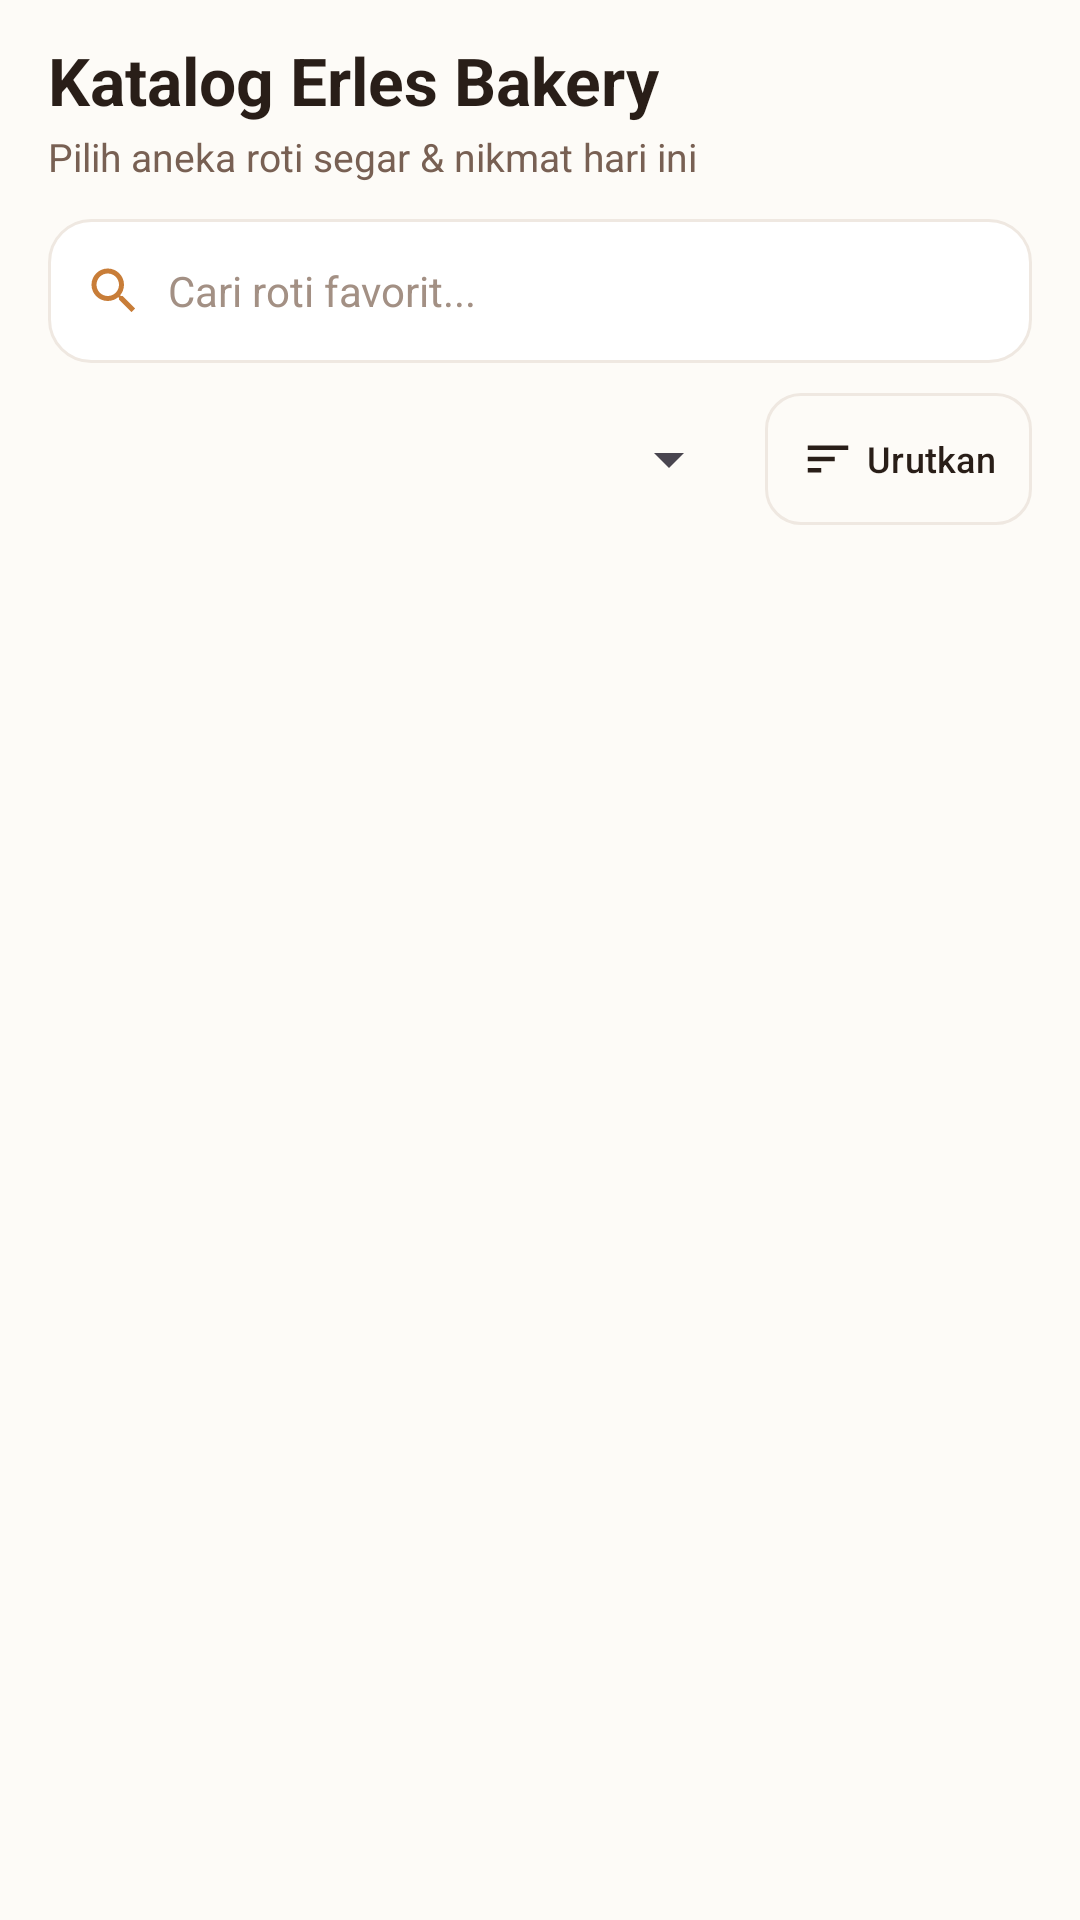

Write the Android layout XML for this screen, with the resource values it uses.
<!-- AndroidManifest.xml: application theme Theme.Uts -->
<!-- res/layout/fragment_menu.xml -->
<?xml version="1.0" encoding="utf-8"?>
<LinearLayout xmlns:android="http://schemas.android.com/apk/res/android"
    xmlns:app="http://schemas.android.com/apk/res-auto"
    android:layout_width="match_parent"
    android:layout_height="match_parent"
    android:background="@color/background_soft"
    android:orientation="vertical"
    android:paddingStart="16dp"
    android:paddingTop="12dp"
    android:paddingEnd="16dp"
    android:paddingBottom="8dp">

    
    <TextView
        android:id="@+id/tvHeaderTitle"
        android:layout_width="wrap_content"
        android:layout_height="wrap_content"
        android:text="Katalog Erles Bakery"
        android:textColor="@color/text_primary"
        android:textSize="22sp"
        android:textStyle="bold" />

    <TextView
        android:id="@+id/tvHeaderSubtitle"
        android:layout_width="wrap_content"
        android:layout_height="wrap_content"
        android:layout_marginTop="2dp"
        android:text="Pilih aneka roti segar &amp; nikmat hari ini"
        android:textColor="@color/text_secondary"
        android:textSize="13sp" />

    
    <LinearLayout
        android:layout_width="match_parent"
        android:layout_height="48dp"
        android:layout_marginTop="12dp"
        android:background="@drawable/bg_search_bar"
        android:gravity="center_vertical"
        android:orientation="horizontal"
        android:paddingStart="12dp"
        android:paddingEnd="12dp">

        <ImageView
            android:layout_width="20dp"
            android:layout_height="20dp"
            android:contentDescription="Cari"
            android:src="@drawable/ic_search" />

        <AutoCompleteTextView
            android:id="@+id/actvSearch"
            android:layout_width="match_parent"
            android:layout_height="match_parent"
            android:layout_marginStart="8dp"
            android:background="@null"
            android:completionThreshold="1"
            android:hint="Cari roti favorit..."
            android:imeOptions="actionSearch"
            android:inputType="text"
            android:maxLines="1"
            android:textColor="@color/text_primary"
            android:textColorHint="@color/text_muted"
            android:textSize="14sp" />
    </LinearLayout>

    
    <LinearLayout
        android:layout_width="match_parent"
        android:layout_height="44dp"
        android:layout_marginTop="10dp"
        android:gravity="center_vertical"
        android:orientation="horizontal">

        
        <FrameLayout
            android:layout_width="0dp"
            android:layout_height="match_parent"
            android:layout_weight="1"
            android:background="@drawable/bg_spinner">

            <Spinner
                android:id="@+id/spinnerCategory"
                android:layout_width="match_parent"
                android:layout_height="match_parent"
                android:paddingStart="4dp"
                android:paddingEnd="4dp" />
        </FrameLayout>

        
        <com.google.android.material.button.MaterialButton
            android:id="@+id/btnSort"
            style="@style/Widget.Material3.Button.OutlinedButton"
            android:layout_width="wrap_content"
            android:layout_height="match_parent"
            android:layout_marginStart="8dp"
            android:insetTop="0dp"
            android:insetBottom="0dp"
            android:paddingStart="12dp"
            android:paddingEnd="12dp"
            android:text="Urutkan"
            android:textColor="@color/text_primary"
            android:textSize="12sp"
            app:cornerRadius="12dp"
            app:icon="@drawable/ic_sort"
            app:iconGravity="textStart"
            app:iconPadding="4dp"
            app:iconTint="@color/text_primary"
            app:strokeColor="@color/border_soft" />
    </LinearLayout>

    
    <TextView
        android:id="@+id/tvEmpty"
        android:layout_width="match_parent"
        android:layout_height="wrap_content"
        android:layout_marginTop="48dp"
        android:gravity="center"
        android:text="Roti yang Anda cari tidak ditemukan"
        android:textColor="@color/text_muted"
        android:textSize="14sp"
        android:visibility="gone" />

    
    <ListView
        android:id="@+id/lvProducts"
        android:layout_width="match_parent"
        android:layout_height="0dp"
        android:layout_marginTop="12dp"
        android:layout_weight="1"
        android:clipToPadding="false"
        android:divider="@null"
        android:dividerHeight="0dp"
        android:scrollbars="none" />

</LinearLayout>
<!-- resources referenced by this layout -->
<resources>
  <color name="background_soft">#FDFBF7</color>
  <color name="border_soft">#EFE8E1</color>
  <color name="text_muted">#A39084</color>
  <color name="text_primary">#291E18</color>
  <color name="text_secondary">#786053</color>
  <!-- drawable bg_search_bar (drawable) -->
  <?xml version="1.0" encoding="utf-8"?>
  <shape xmlns:android="http://schemas.android.com/apk/res/android"
      android:shape="rectangle">
      <solid android:color="@color/surface_card" />
      <corners android:radius="14dp" />
      <stroke
          android:width="1dp"
          android:color="@color/border_soft" />
  </shape>
  <!-- drawable ic_search (drawable) -->
  <vector xmlns:android="http://schemas.android.com/apk/res/android"
      android:width="24dp"
      android:height="24dp"
      android:viewportWidth="24"
      android:viewportHeight="24">
      <path
          android:fillColor="@color/primary_caramel"
          android:pathData="M15.5,14h-0.79l-0.28,-0.27C15.41,12.59 16,11.11 16,9.5 16,5.91 13.09,3 9.5,3S3,5.91 3,9.5 5.91,16 9.5,16c1.61,0 3.09,-0.59 4.23,-1.57l0.27,0.28v0.79l5,4.99L20.49,19l-4.99,-5zm-6,0C7.01,14 5,11.99 5,9.5S7.01,5 9.5,5 14,7.01 14,9.5 11.99,14 9.5,14z"/>
  </vector>
  <!-- drawable ic_sort (drawable) -->
  <vector xmlns:android="http://schemas.android.com/apk/res/android"
      android:width="24dp"
      android:height="24dp"
      android:viewportWidth="24"
      android:viewportHeight="24">
      <path
          android:fillColor="@color/text_primary"
          android:pathData="M3,18h6v-2H3v2zM3,6v2h18V6H3zm0,7h12v-2H3v2z"/>
  </vector>
  <style name="Theme.Uts" parent="Base.Theme.Uts" />
  <color name="surface_card">#FFFFFFFF</color>
  <color name="primary_caramel">#C87D38</color>
  <style name="Base.Theme.Uts" parent="Theme.Material3.DayNight.NoActionBar">
          
          <item name="colorPrimary">@color/primary_caramel</item>
          <item name="colorOnPrimary">@color/white</item>
          <item name="colorPrimaryContainer">@color/secondary_cream</item>
          <item name="colorOnPrimaryContainer">@color/primary_dark</item>
  
          
          <item name="android:windowBackground">@color/background_soft</item>
          <item name="colorSurface">@color/surface_card</item>
          <item name="colorOnSurface">@color/text_primary</item>
  
          
          <item name="android:statusBarColor">@color/background_soft</item>
          <item name="android:windowLightStatusBar">true</item>
      </style>
  <color name="white">#FFFFFFFF</color>
  <color name="secondary_cream">#FEF3C7</color>
  <color name="primary_dark">#B45309</color>
</resources>
